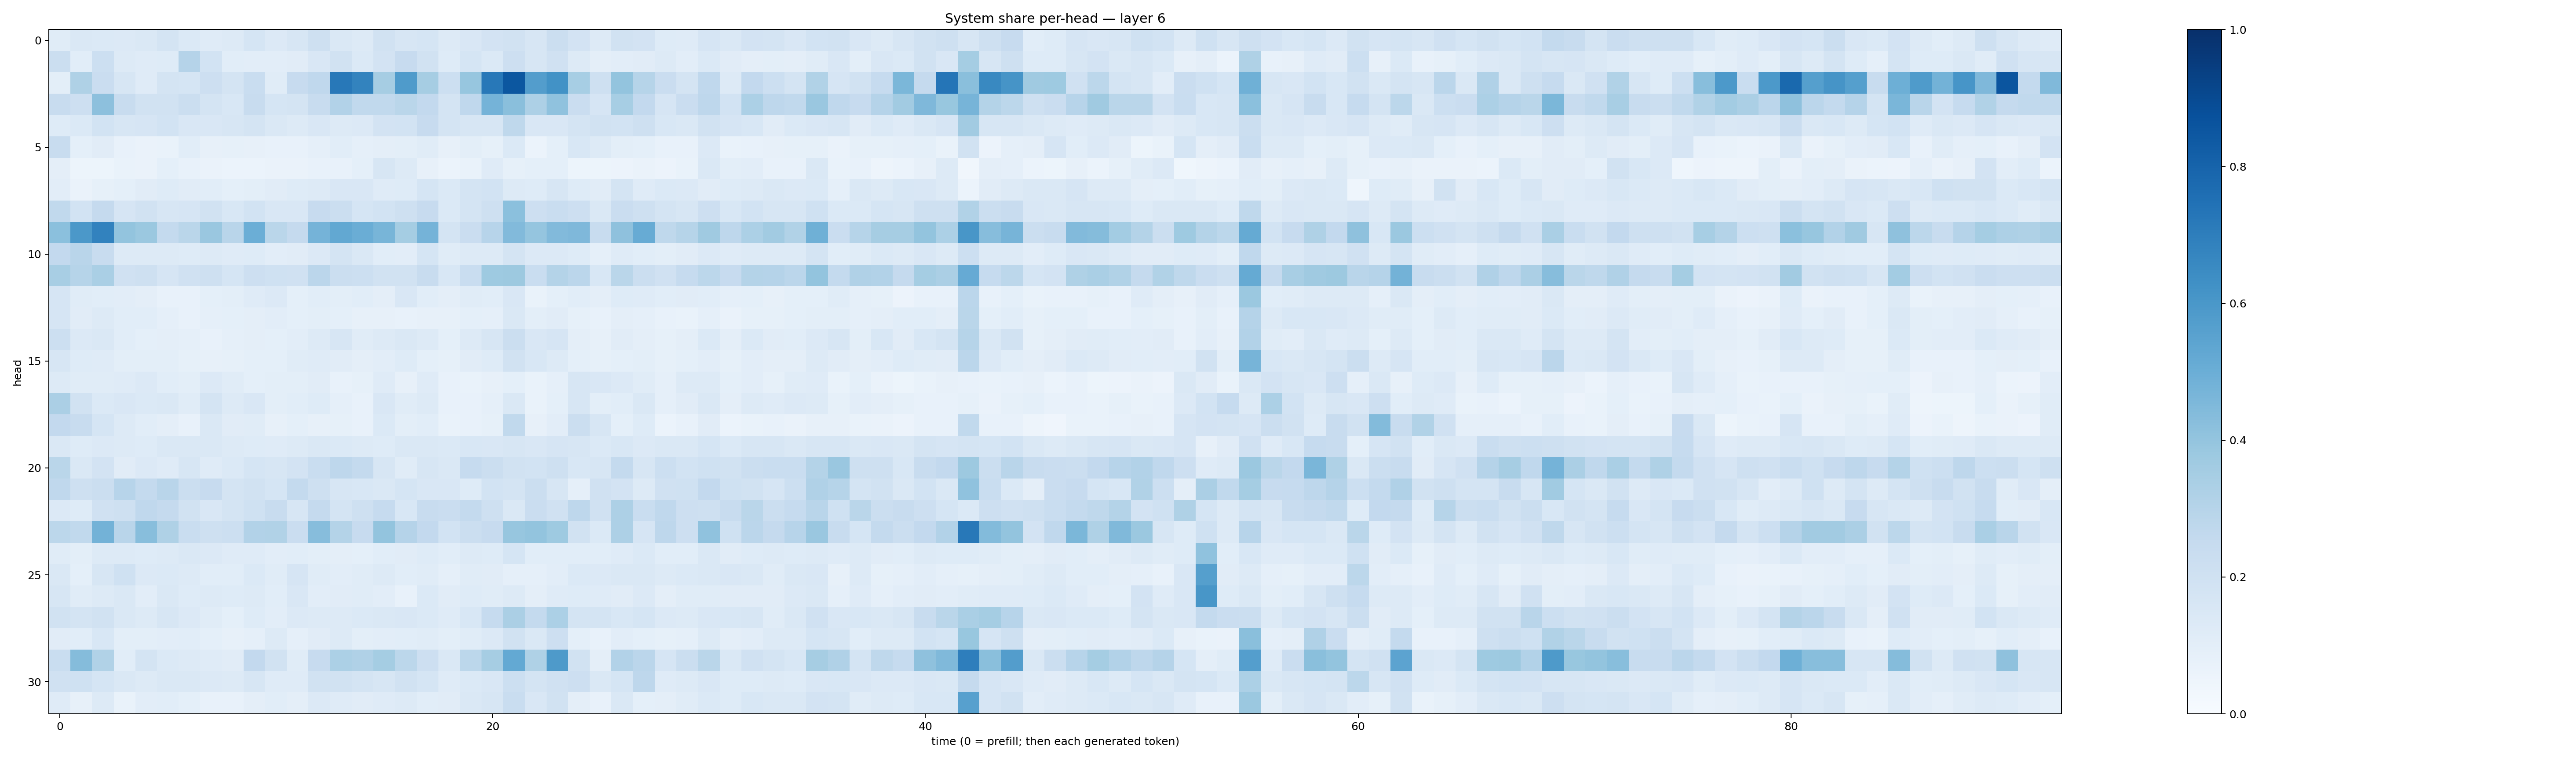

The table this chart was drawn from, first rows:
0.11684998, 0.14108247, 0.14003652, 0.13505118, 0.14738397, 0.17454508, 0.13990293, 0.12062304, 0.12725362, 0.16967021, 0.13322635, 0.15677802, 0.20628875, 0.14660692, 0.12971593, 0.18977495, 0.16243158, 0.16920389, 0.13114838, 0.15199699, 0.18141803, 0.1890715, 0.1610657, 0.22195211
0.2204, 0.1076, 0.215, 0.1307, 0.1184, 0.1245, 0.3034, 0.1854, 0.1071, 0.1048, 0.1026, 0.1098, 0.1488, 0.1878, 0.1375, 0.1818, 0.2427, 0.188, 0.1246, 0.169, 0.1396, 0.2135, 0.1605, 0.1979
0.09936, 0.3219, 0.2273, 0.1604, 0.1179, 0.1766, 0.1709, 0.2121, 0.1763, 0.2318, 0.1137, 0.2426, 0.2681, 0.7201, 0.6795, 0.3488, 0.5849, 0.3481, 0.2166, 0.3907, 0.721, 0.8507, 0.5723, 0.6218
0.2352, 0.2122, 0.4148, 0.2357, 0.1935, 0.1877, 0.219, 0.1794, 0.1541, 0.2367, 0.1687, 0.1726, 0.2376, 0.3114, 0.2624, 0.2656, 0.2889, 0.2588, 0.1762, 0.2672, 0.4736, 0.4255, 0.3261, 0.4073
0.1245, 0.1391, 0.1847, 0.1637, 0.1661, 0.1872, 0.1509, 0.1489, 0.1575, 0.1771, 0.1437, 0.1258, 0.15, 0.1273, 0.1355, 0.1812, 0.186, 0.2433, 0.1767, 0.1591, 0.1567, 0.273, 0.15, 0.152
0.2373, 0.0904, 0.1131, 0.07611, 0.0639, 0.06969, 0.1076, 0.08029, 0.08364, 0.08002, 0.07409, 0.07476, 0.08952, 0.1077, 0.08894, 0.09529, 0.09968, 0.1163, 0.0791, 0.09973, 0.08499, 0.1406, 0.05887, 0.08993
0.09705, 0.0512, 0.05438, 0.06715, 0.06269, 0.09332, 0.07808, 0.0641, 0.06249, 0.05898, 0.06381, 0.06527, 0.07702, 0.07495, 0.09333, 0.1625, 0.1291, 0.0799, 0.05928, 0.06833, 0.1205, 0.08455, 0.09217, 0.09071
0.1053, 0.064, 0.08402, 0.09164, 0.1112, 0.1247, 0.1108, 0.1081, 0.09327, 0.09787, 0.1114, 0.1234, 0.1294, 0.1497, 0.1495, 0.1193, 0.1239, 0.1713, 0.1404, 0.1737, 0.1852, 0.1326, 0.1233, 0.1587
0.2618, 0.1849, 0.2536, 0.1662, 0.1908, 0.1617, 0.1653, 0.1885, 0.1557, 0.1853, 0.1504, 0.1522, 0.2436, 0.2241, 0.1718, 0.1866, 0.2076, 0.2431, 0.1374, 0.173, 0.207, 0.4198, 0.2123, 0.2339
0.4199, 0.5943, 0.6808, 0.4, 0.3809, 0.257, 0.2887, 0.3847, 0.2922, 0.4995, 0.2877, 0.2524, 0.4756, 0.5235, 0.5025, 0.4678, 0.3553, 0.4763, 0.1759, 0.2292, 0.2966, 0.4442, 0.397, 0.4451
0.2588, 0.2915, 0.2393, 0.1294, 0.1275, 0.1272, 0.123, 0.1276, 0.1195, 0.123, 0.1047, 0.1118, 0.1336, 0.177, 0.1466, 0.1087, 0.1043, 0.1699, 0.1136, 0.1255, 0.1295, 0.1796, 0.1365, 0.1347
0.3403, 0.2996, 0.3384, 0.1981, 0.2033, 0.1656, 0.1983, 0.2089, 0.1683, 0.2128, 0.2018, 0.1985, 0.2832, 0.2219, 0.2157, 0.1902, 0.1921, 0.2402, 0.156, 0.2317, 0.3713, 0.3772, 0.2321, 0.3068
0.1642, 0.1169, 0.1082, 0.1031, 0.0938, 0.0744, 0.07229, 0.09355, 0.09839, 0.1196, 0.133, 0.09359, 0.1055, 0.1005, 0.1082, 0.09686, 0.1496, 0.1062, 0.09446, 0.1162, 0.1074, 0.1491, 0.06919, 0.09128
0.166, 0.1127, 0.1289, 0.107, 0.1089, 0.08807, 0.07555, 0.08705, 0.09347, 0.09578, 0.1024, 0.09292, 0.09959, 0.09333, 0.08103, 0.08141, 0.07749, 0.07975, 0.07917, 0.09028, 0.0876, 0.1458, 0.09779, 0.1124
0.216, 0.1341, 0.1447, 0.1069, 0.09283, 0.09463, 0.08963, 0.0771, 0.0871, 0.09621, 0.09344, 0.1054, 0.1273, 0.1596, 0.1167, 0.1299, 0.1424, 0.1311, 0.09219, 0.1261, 0.1578, 0.2221, 0.1502, 0.1657
0.1611, 0.1229, 0.1205, 0.1011, 0.09828, 0.09804, 0.08515, 0.07942, 0.08509, 0.09297, 0.09181, 0.1139, 0.1191, 0.1108, 0.09552, 0.1028, 0.1216, 0.09253, 0.08451, 0.1131, 0.122, 0.1877, 0.1541, 0.1287
0.1318, 0.1144, 0.1172, 0.1192, 0.1331, 0.1094, 0.09831, 0.1347, 0.1169, 0.09328, 0.09955, 0.09931, 0.1132, 0.07416, 0.08482, 0.1197, 0.08026, 0.1188, 0.07202, 0.06886, 0.07931, 0.09267, 0.06827, 0.08638
0.3322, 0.1937, 0.14, 0.1491, 0.1387, 0.1408, 0.1158, 0.1789, 0.1262, 0.1504, 0.09934, 0.1093, 0.1233, 0.08625, 0.07611, 0.1503, 0.1146, 0.1301, 0.07449, 0.07061, 0.08894, 0.1441, 0.06912, 0.09174
0.2588, 0.2379, 0.1695, 0.1259, 0.1055, 0.09411, 0.07345, 0.1477, 0.112, 0.1143, 0.08116, 0.09298, 0.0785, 0.08386, 0.07209, 0.14, 0.1007, 0.1075, 0.06662, 0.07755, 0.08302, 0.2639, 0.07896, 0.1017
0.1441, 0.1227, 0.1354, 0.1257, 0.1222, 0.1426, 0.1466, 0.1438, 0.1302, 0.1221, 0.121, 0.127, 0.1472, 0.1374, 0.13, 0.1246, 0.1441, 0.1455, 0.1375, 0.1545, 0.1514, 0.1589, 0.15, 0.1677
0.2889, 0.1407, 0.1811, 0.1132, 0.1341, 0.1209, 0.1576, 0.1185, 0.1368, 0.1711, 0.1594, 0.1828, 0.2316, 0.2745, 0.257, 0.1606, 0.1171, 0.1635, 0.1428, 0.2496, 0.2227, 0.1951, 0.1837, 0.2055
0.2683, 0.2099, 0.2214, 0.2968, 0.2549, 0.2928, 0.2221, 0.2434, 0.1734, 0.1942, 0.1705, 0.2548, 0.2108, 0.1577, 0.1543, 0.1477, 0.1707, 0.15, 0.1518, 0.1228, 0.1843, 0.1773, 0.2195, 0.1621
0.1356, 0.1234, 0.1965, 0.2078, 0.2675, 0.2504, 0.191, 0.152, 0.1766, 0.1995, 0.2406, 0.1569, 0.2509, 0.173, 0.2094, 0.2496, 0.1548, 0.2415, 0.229, 0.256, 0.2037, 0.1423, 0.2297, 0.1986
0.2787, 0.2642, 0.4791, 0.2912, 0.4276, 0.3218, 0.2324, 0.2048, 0.2179, 0.311, 0.314, 0.2277, 0.4314, 0.3071, 0.2451, 0.4014, 0.3032, 0.2591, 0.1866, 0.2205, 0.2439, 0.3941, 0.3995, 0.3717
0.1159, 0.09943, 0.1293, 0.1307, 0.1242, 0.1267, 0.1466, 0.134, 0.1178, 0.1179, 0.1034, 0.1088, 0.09815, 0.09745, 0.09143, 0.1069, 0.1129, 0.1233, 0.1084, 0.1324, 0.1236, 0.1697, 0.106, 0.1065
0.1425, 0.09316, 0.1619, 0.2019, 0.1353, 0.1375, 0.1302, 0.1058, 0.1088, 0.1389, 0.1148, 0.1652, 0.115, 0.102, 0.1146, 0.1259, 0.1063, 0.1171, 0.08687, 0.1159, 0.1099, 0.08814, 0.08869, 0.1016
0.1629, 0.1152, 0.1308, 0.1425, 0.1024, 0.1429, 0.1247, 0.13, 0.1237, 0.131, 0.1085, 0.1495, 0.1027, 0.1101, 0.1171, 0.103, 0.07796, 0.1369, 0.1122, 0.1217, 0.1141, 0.1269, 0.09384, 0.1197
0.1881, 0.1728, 0.1936, 0.1458, 0.1301, 0.1589, 0.1352, 0.1164, 0.09052, 0.1241, 0.1045, 0.1344, 0.1301, 0.1316, 0.1377, 0.1445, 0.1511, 0.138, 0.1174, 0.1542, 0.2493, 0.3348, 0.2542, 0.3315
0.1126, 0.109, 0.1534, 0.1012, 0.1011, 0.1024, 0.1085, 0.09155, 0.08104, 0.08956, 0.1282, 0.08775, 0.1102, 0.1279, 0.0996, 0.1051, 0.1069, 0.1151, 0.09769, 0.1157, 0.1338, 0.1919, 0.1432, 0.2118
0.2335, 0.4337, 0.3125, 0.1086, 0.1748, 0.1367, 0.1288, 0.1181, 0.1117, 0.2614, 0.1901, 0.1164, 0.2437, 0.3283, 0.319, 0.3516, 0.2775, 0.2122, 0.1465, 0.2776, 0.35, 0.5203, 0.3216, 0.5889
0.1982, 0.2013, 0.1711, 0.1452, 0.1275, 0.145, 0.1464, 0.1349, 0.1302, 0.1589, 0.1174, 0.1179, 0.1877, 0.1924, 0.1788, 0.1618, 0.1892, 0.1719, 0.1189, 0.1403, 0.1507, 0.2155, 0.1777, 0.1976
0.118, 0.0804, 0.1267, 0.0667, 0.1025, 0.1082, 0.09099, 0.07664, 0.07777, 0.09464, 0.1085, 0.09546, 0.1349, 0.1185, 0.1131, 0.1177, 0.1304, 0.1089, 0.113, 0.1418, 0.1572, 0.2337, 0.152, 0.1928
